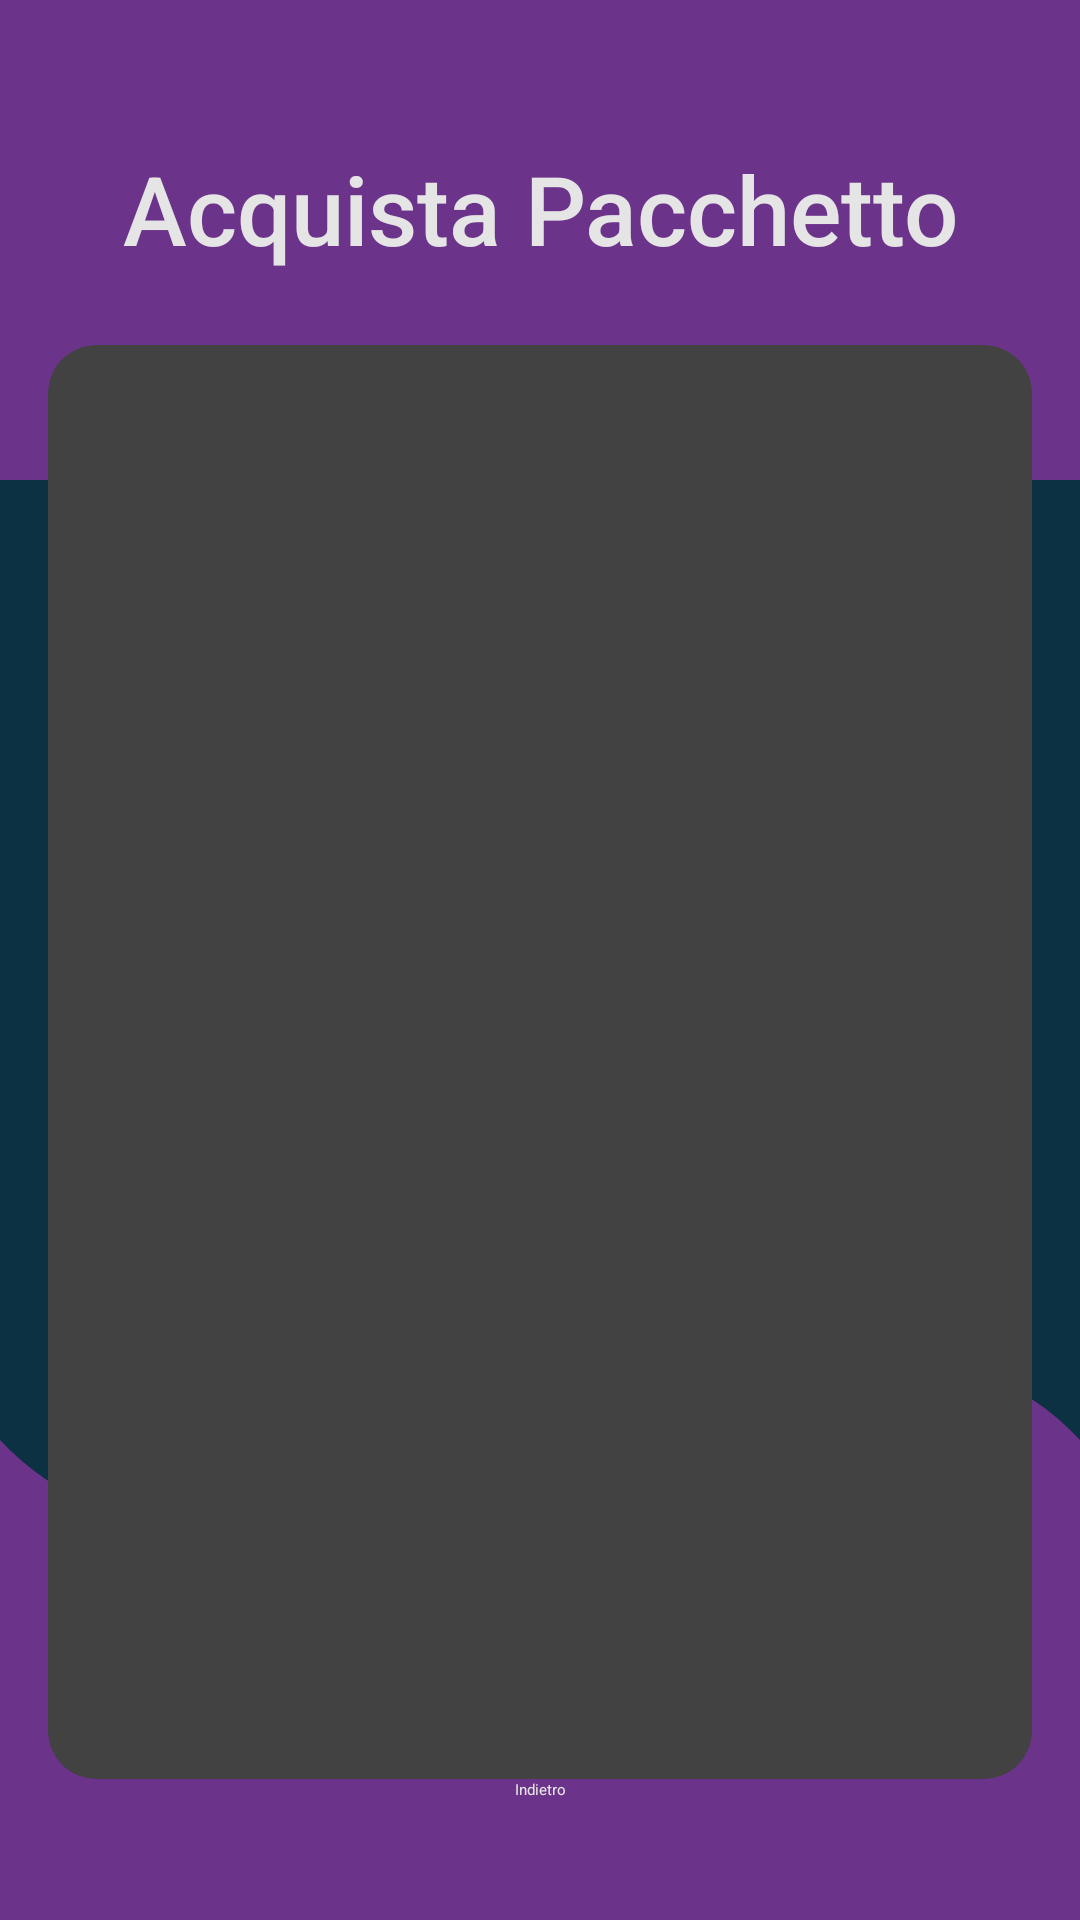

This screen was rendered from an Android layout file. Write that file and the resources it references.
<!-- AndroidManifest.xml: application theme Theme.Progetto_SI -->
<!-- res/layout/activity_acquista_pacchetto.xml -->
<?xml version="1.0" encoding="utf-8"?>
<androidx.constraintlayout.widget.ConstraintLayout
    xmlns:android="http://schemas.android.com/apk/res/android"
    xmlns:app="http://schemas.android.com/apk/res-auto"
    android:layout_width="match_parent"
    android:layout_height="match_parent"
    android:background="@drawable/wave_shape"
    android:padding="16dp">

    
    <TextView
        android:id="@+id/txtTitoloAcquisto"
        android:layout_width="0dp"
        android:layout_height="wrap_content"
        android:text="Acquista Pacchetto"
        android:textSize="32sp"
        android:textColor="@color/platinum"
        android:textAlignment="center"
        android:fontFamily="sans-serif-medium"
        app:layout_constraintTop_toTopOf="parent"
        app:layout_constraintStart_toStartOf="parent"
        app:layout_constraintEnd_toEndOf="parent"
        android:layout_marginTop="32dp"/>

    
    <androidx.cardview.widget.CardView
        android:id="@+id/cardViewPacchetti"
        android:layout_width="0dp"
        android:layout_height="0dp"
        app:cardCornerRadius="16dp"
        app:cardElevation="8dp"
        android:layout_marginTop="24dp"
        android:background="@android:color/white"
        app:layout_constraintTop_toBottomOf="@id/txtTitoloAcquisto"
        app:layout_constraintStart_toStartOf="parent"
        app:layout_constraintEnd_toEndOf="parent"
        app:layout_constraintBottom_toTopOf="@id/btnIndietro">

        
        <androidx.recyclerview.widget.RecyclerView
            android:id="@+id/recyclerPacchetti"
            android:layout_width="match_parent"
            android:layout_height="match_parent"
            android:padding="8dp"
            android:scrollbars="vertical"/>
    </androidx.cardview.widget.CardView>

    
    <Button
        android:id="@+id/btnIndietro"
        android:layout_width="wrap_content"
        android:layout_height="wrap_content"
        android:text="Indietro"
        android:backgroundTint="@color/oxford_blue"
        android:textColor="@color/platinum"
        app:layout_constraintBottom_toBottomOf="parent"
        app:layout_constraintStart_toStartOf="parent"
        app:layout_constraintEnd_toEndOf="parent"
        android:layout_marginBottom="24dp"/>
</androidx.constraintlayout.widget.ConstraintLayout>
<!-- resources referenced by this layout -->
<resources>
  <color name="oxford_blue">#0B3142</color>
  <color name="platinum">#E5E5E5</color>
  <!-- drawable wave_shape (drawable) -->
  <?xml version="1.0" encoding="utf-8"?>
  <vector xmlns:android="http://schemas.android.com/apk/res/android"
          android:width="360dp"
          android:height="200dp"
          android:viewportWidth="360"
          android:viewportHeight="200">
  
      <path
          android:fillColor="@color/oxford_blue"
          android:pathData="M0,0 L360,0 L360,200 L0,200 Z" />
  
      <path
              android:fillColor="@color/orange_web"
              android:pathData="M0,0 L360,0 L360,50 L0,50 Z" />
  
      <path
              android:fillColor="@color/orange_web"
              android:pathData="M0,150 C90,180 270,120 360,150 L360,200 L0,200 Z" />
  
  </vector>
  <color name="orange_web">#6C338B</color>
</resources>
